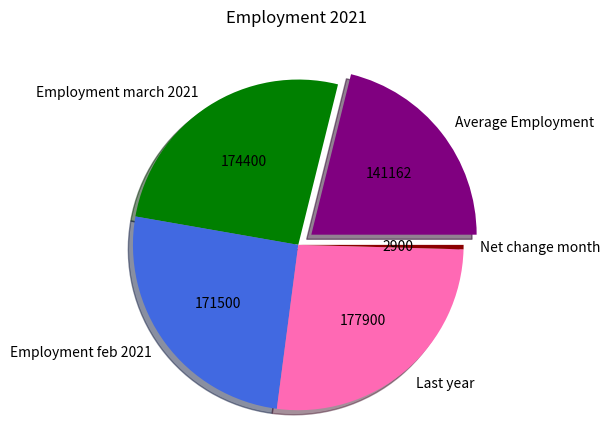

Here is the Python script that generated this plot:
import matplotlib.pyplot as plt

def autopct_format(values):
    def my_format(pct):
        total = sum(values)
        val = int(round(pct*total/100.0))
        return '{v:d}'.format(v=val)
    return my_format


# Pie chart, where the slices will be ordered and plotted counter-clockwise:
labels = 'Average Employment', 'Employment march 2021', 'Employment feb 2021', 'Last year', 'Net change month'
numUsed = [141162,174400,171500,177900,2900]
explode = (.1, 0, 0, 0, 0)  # only "explode" the 1st wedge
wedgeColors=('purple', 'green','royalblue','hotpink','darkred')

fig1, ax1 = plt.subplots()
ax1.pie(numUsed, explode=explode, labels=labels, autopct=autopct_format(numUsed), shadow=True, startangle=0, colors=wedgeColors)
ax1.axis('equal')  # Equal aspect ratio ensures that pie is drawn as a circle.
plt.suptitle("Employment 2021")

plt.show()